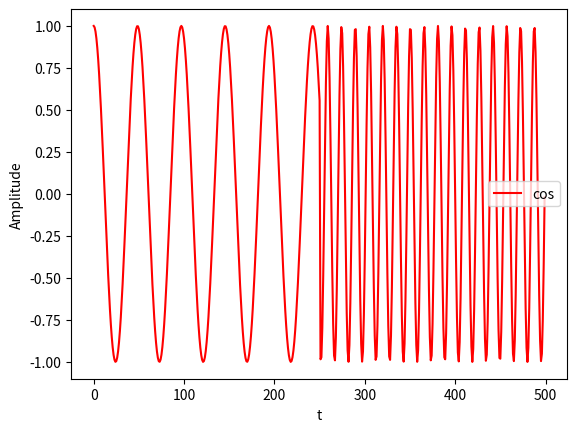

Generate this figure with matplotlib:
'''
[redacted]
Date         : 2023-02-08 22:00:00
[redacted]
LastEditTime : 2023-02-08 23:32:57
Description  : 
'''
import numpy as np
from scipy import signal
from matplotlib import pyplot as plt
# initialise
nsamples = 500
clock = np.empty(shape=(2, nsamples))
fi = 1/64
p0 = 0
alpha = 0.05
volt = 0.1

# generate two branch of digital clock
for t in range(nsamples):
  f0 = fi + alpha * volt
  w0 = 2*np.pi*f0
  clock[0, t] = np.cos(w0*t+p0)
  clock[1, t] = np.sin(w0*t+p0)
  if (t == (nsamples // 2)):
    volt *= 10

fig = plt.figure()
ax = fig.add_subplot(111)
ax.plot(clock[0], color='r')
ax.legend(labels = ('cos', 'sin'))
ax.set_xlabel('t')
ax.set_ylabel('Amplitude')
plt.show()